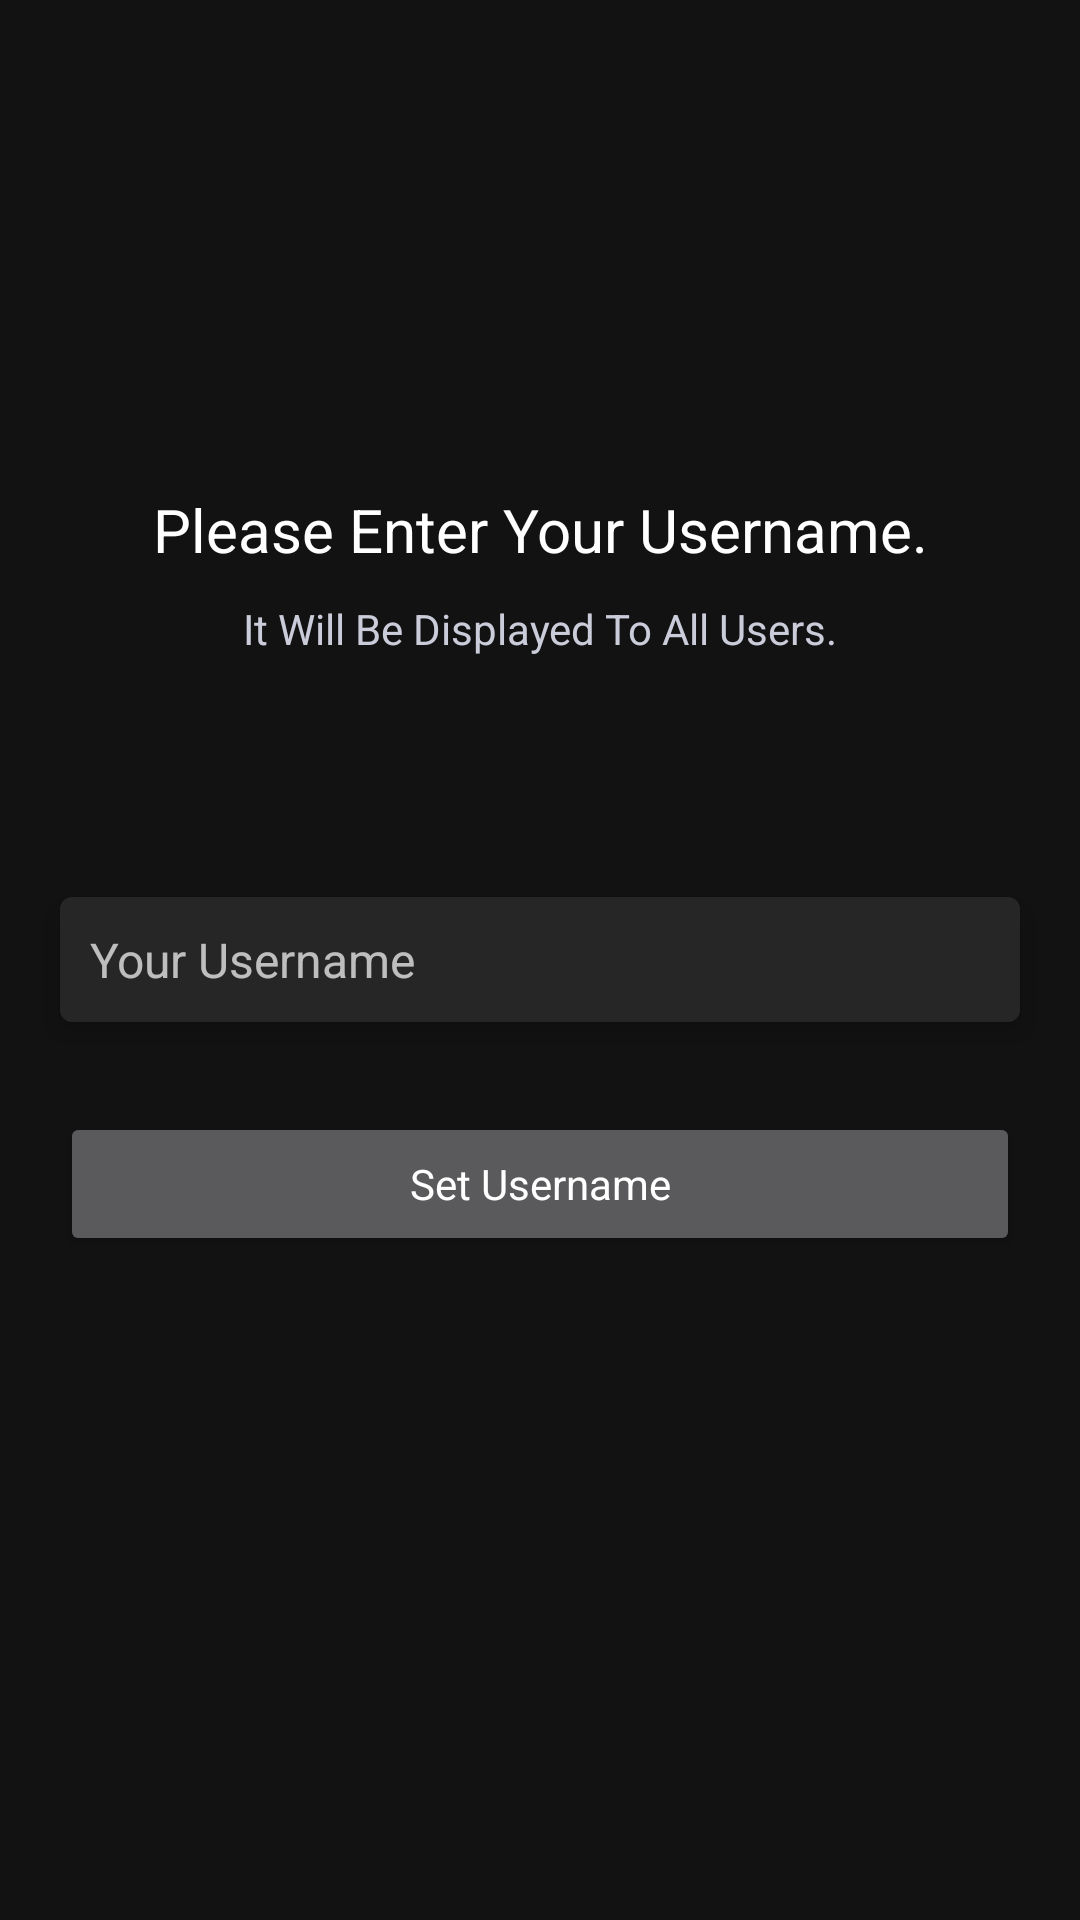

Layout XML and referenced resources for this Android screen:
<!-- AndroidManifest.xml: application theme Theme.FitnessApp -->
<!-- res/layout/activity_username.xml -->
<?xml version="1.0" encoding="utf-8"?>
<androidx.coordinatorlayout.widget.CoordinatorLayout xmlns:android="http://schemas.android.com/apk/res/android"
    xmlns:tools="http://schemas.android.com/tools"
    android:layout_width="match_parent"
    android:layout_height="match_parent"
    android:id="@+id/clUsername"
    tools:context=".view.auth.UsernameActivity">

    <RelativeLayout
        android:layout_width="match_parent"
        android:layout_height="match_parent">

    <TextView
        style="@style/PageTitle"
        android:layout_width="match_parent"
        android:layout_height="wrap_content"
        android:layout_above="@+id/tvTitleUsername"
        android:layout_centerHorizontal="true"
        android:layout_marginStart="20dp"
        android:layout_marginEnd="20dp"
        android:layout_marginBottom="10dp"
        android:text="@string/please_enter_your_username"
        android:textAlignment="center" />

    <TextView
        android:id="@+id/tvTitleUsername"
        style="@style/Paragraph_Secondary_Caption"
        android:layout_width="match_parent"
        android:layout_height="wrap_content"
        android:layout_above="@+id/etUsername"
        android:layout_centerHorizontal="true"
        android:layout_marginStart="20dp"
        android:layout_marginEnd="20dp"
        android:layout_marginBottom="80dp"
        android:text="@string/it_will_be_displayed_to_all_users"
        android:textAlignment="center" />


    <EditText
        android:id="@+id/etUsername"
        style="@style/InputEditText"
        android:layout_width="match_parent"
        android:layout_height="wrap_content"
        android:layout_centerVertical="true"
        android:autofillHints="username"
        android:drawableStart="@drawable/ic_baseline_account_circle_24"
        android:drawablePadding="10dp"
        android:elevation="6dp"
        android:hint="@string/your_username"
        android:inputType="text" />

    <Button
        android:id="@+id/btUsername"
        android:layout_width="match_parent"
        android:layout_height="wrap_content"
        android:layout_below="@+id/etUsername"
        android:layout_marginStart="20dp"
        android:layout_marginTop="30dp"
        android:layout_marginEnd="20dp"
        android:padding="10dp"
        android:text="@string/set_username"
        android:textAllCaps="false" />

    </RelativeLayout>

</androidx.coordinatorlayout.widget.CoordinatorLayout>
<!-- resources referenced by this layout -->
<resources>
  <string name="it_will_be_displayed_to_all_users">It Will Be Displayed To All Users.</string>
  <string name="please_enter_your_username">Please Enter Your Username.</string>
  <string name="set_username">Set Username</string>
  <string name="your_username">Your Username</string>
  <style name="InputEditText" parent="TextInput_ListItemTitles_ImportantText_Snippet">
          <item name="android:layout_marginEnd">20dp</item>
          <item name="android:layout_marginStart">20dp</item>
          <item name="android:padding">10dp</item>
          <item name="android:background">@drawable/edit_text</item>
      </style>
  <style name="PageTitle" parent="Theme.FitnessApp">
          <item name="android:textSize">20sp</item>
      </style>
  <style name="Paragraph_Secondary_Caption" parent="Theme.FitnessApp">&gt;
          <item name="android:textSize">14sp</item>
          <item name="android:textColor">@color/grey45</item>
      </style>
  <style name="Theme.FitnessApp" parent="Theme.MaterialComponents.NoActionBar">
          <item name="background">@color/darkGrey</item>
          <item name="colorPrimary">@color/primary</item>
          <item name="colorSecondary">@color/primary</item>
          <item name="colorSurface">@color/darkGrey</item>
          <item name="colorOnPrimary">@color/black</item>
          <item name="colorOnSecondary">@color/black</item>
          <item name="colorOnBackground">@color/white</item>
          <item name="colorOnSurface">@color/white</item>
          <item name="colorOnError">@color/black</item>
          <item name="colorError">@color/error</item>
          <item name="android:statusBarColor">@color/darkGrey</item>
          <item name="snackbarStyle">@style/Widget.App.Snackbar</item>
          <item name="fontFamily">@font/robotomedium</item>
      </style>
  <style name="TextInput_ListItemTitles_ImportantText_Snippet" parent="Theme.FitnessApp">&gt;
          <item name="android:textSize">16sp</item>
      </style>
  <!-- drawable edit_text (drawable) -->
  <?xml version="1.0" encoding="utf-8"?>
  <shape xmlns:android="http://schemas.android.com/apk/res/android" android:shape="rectangle">
  
      <solid android:color="@color/editText"/>
      <corners android:radius="4dp"/>
  
  </shape>
  <color name="grey45">#cbccda</color>
  <color name="darkGrey">#121212</color>
  <color name="primary">#f7c54e</color>
  <color name="black">#000</color>
  <color name="white">#fff</color>
  <color name="error">#cf6679</color>
  <style name="Widget.App.Snackbar" parent="Widget.MaterialComponents.Snackbar">
          <item name="actionTextColorAlpha">1</item>
          <item name="backgroundOverlayColorAlpha">1</item>
      </style>
  <color name="editText">@color/grey2</color>
  <color name="grey2">#262626</color>
</resources>
